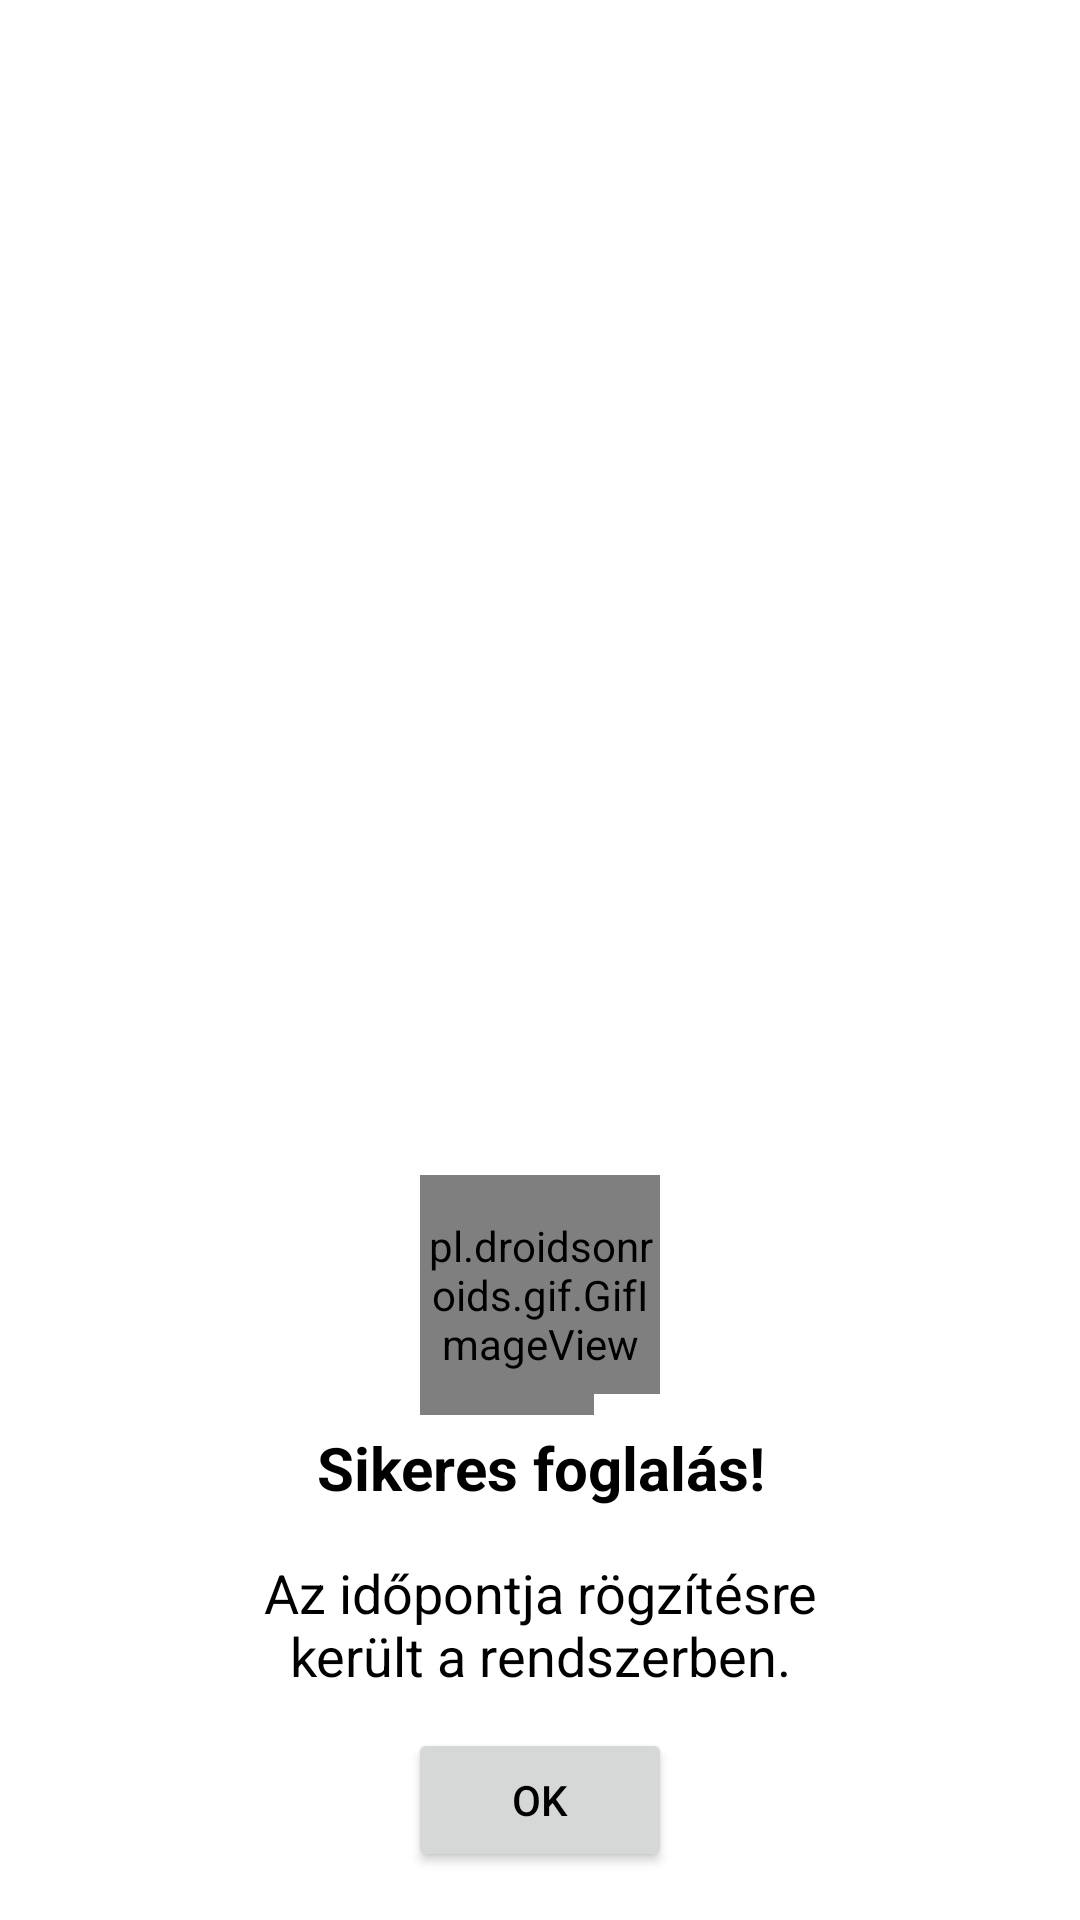

Here is an Android app screen rendered from its layout file. Give the layout XML and the strings, colors and styles it references.
<!-- AndroidManifest.xml: application theme Theme.Sportkardi.DarkBlue -->
<!-- res/layout/popup_successful_request.xml -->
<?xml version="1.0" encoding="utf-8"?>
<androidx.constraintlayout.widget.ConstraintLayout
    xmlns:android="http://schemas.android.com/apk/res/android"
    xmlns:app="http://schemas.android.com/apk/res-auto"
    xmlns:tools="http://schemas.android.com/tools"
    android:layout_width="300dp"
    android:layout_height="wrap_content">

    <androidx.constraintlayout.widget.ConstraintLayout
        android:id="@+id/dialogConstraintLayout"
        android:layout_width="300dp"
        android:layout_height="wrap_content"
        android:background="@drawable/popup_background"
        app:layout_constraintBottom_toBottomOf="parent"
        app:layout_constraintEnd_toEndOf="parent"
        app:layout_constraintStart_toStartOf="parent">

        <TextView
            android:id="@+id/successTextView"
            android:layout_width="match_parent"
            android:layout_height="wrap_content"
            android:gravity="center_horizontal"
            android:paddingTop="28dp"
            android:text="Sikeres foglalás!"
            android:textSize="20sp"
            android:textStyle="bold"
            app:layout_constraintTop_toTopOf="@+id/dialogConstraintLayout"
            tools:layout_editor_absoluteX="16dp" />

        <TextView
            android:id="@+id/descTextView"
            android:layout_width="match_parent"
            android:layout_height="wrap_content"
            android:text="Az időpontja rögzítésre került a rendszerben."
            android:gravity="center_horizontal"
            android:textSize="18sp"
            android:layout_marginTop="16dp"
            android:layout_marginEnd="20dp"
            android:layout_marginStart="20dp"
            app:layout_constraintTop_toBottomOf="@id/successTextView"
            app:layout_constraintBottom_toTopOf="@id/doneButton"/>

        <Button
            android:id="@+id/doneButton"
            android:layout_width="wrap_content"
            android:layout_height="wrap_content"
            android:text="OK"
            android:textSize="14sp"
            app:cornerRadius = "12dp"
            android:layout_marginTop="12dp"
            android:layout_marginStart="40dp"
            android:layout_marginEnd="40dp"
            app:layout_constraintStart_toStartOf="parent"
            app:layout_constraintEnd_toEndOf="parent"
            app:layout_constraintTop_toBottomOf="@id/descTextView"/>

    </androidx.constraintlayout.widget.ConstraintLayout>

    <pl.droidsonroids.gif.GifImageView
        android:id="@+id/gifImageView"
        android:layout_width="80dp"
        android:layout_height="80dp"
        android:src="@drawable/success"
        android:layout_marginEnd="40dp"
        android:layout_marginStart="40dp"
        app:layout_constraintStart_toStartOf="parent"
        app:layout_constraintBottom_toTopOf="@id/dialogConstraintLayout"
        app:layout_constraintEnd_toEndOf="parent"
        app:layout_constraintTop_toTopOf="@id/dialogConstraintLayout" />

    <View
        android:layout_width="22dp"
        android:layout_height="7dp"
        android:background="?backgroundColor"
        app:layout_constraintBottom_toBottomOf="@+id/gifImageView"
        app:layout_constraintEnd_toEndOf="@+id/gifImageView" />

</androidx.constraintlayout.widget.ConstraintLayout>
<!-- resources referenced by this layout -->
<resources>
  <!-- drawable popup_background (drawable) -->
  <shape xmlns:android="http://schemas.android.com/apk/res/android">
      <solid android:color="?backgroundColor" />
      <corners android:radius="8dp" />
      <padding
          android:bottom="16dp"
          android:left="16dp"
          android:right="16dp"
          android:top="16dp" />
      <stroke
          android:width="0dp"
          android:color="@android:color/darker_gray" />
  </shape>
  <!-- drawable success: gif bitmap (drawable, 663391 bytes) -->
  <style name="Theme.Sportkardi.DarkBlue" parent="Theme.MaterialComponents.Light.NoActionBar">
          <item name="colorPrimary">@color/wave_dark_blue</item>
          <item name="colorPrimaryDark">@color/button_dark_blue</item>
          <item name="background">@color/appbar_dark_blue</item>
          <item name="colorAccent">@color/profile_dark_blue</item>
          <item name="colorOnSecondary">@color/ic_active</item>
          <item name="backgroundColor">@color/background_light</item>
          <item name="colorOnPrimaryContainer">@color/profile_dark_blue</item>
          <item name="colorOnPrimaryFixedVariant">@color/appbar_dark_blue</item>
          <item name="colorOnSecondaryContainer">@color/background_light</item>
          <item name="colorOnSurface">@color/input_color</item>
          <item name="colorControlNormal">@color/previous_appointment_light</item>
          <item name="android:textColor">@color/black</item>
          <item name="android:windowBackground">@color/background_light</item>
          <item name="android:windowAnimationStyle">@null</item>
      </style>
  <color name="wave_dark_blue">#1a5366</color>
  <color name="button_dark_blue">#154453</color>
  <color name="appbar_dark_blue">#e9f9ff</color>
  <color name="profile_dark_blue">#4699b4</color>
  <color name="ic_active">#479ab5</color>
  <color name="background_light">#ffffff</color>
  <color name="input_color">#525252</color>
  <color name="previous_appointment_light">#ebebeb</color>
  <color name="black">#FF000000</color>
</resources>
